The GitHub repository Ren-GT/Final contains a labelled image folder "Final" with 6 categories: corn cercospora leaf spot, corn northern leaf blight, pepper bacterial spot, potato early blight, potato late blight, potato healthy. Examples follow, each with its label.

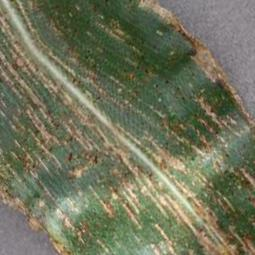
Label: corn cercospora leaf spot

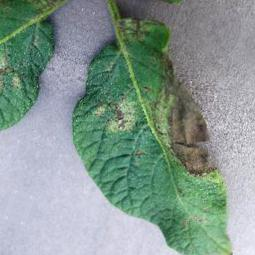
Label: potato late blight

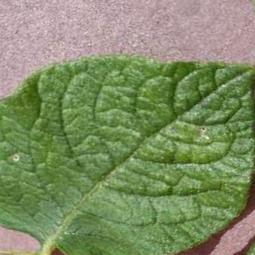
Label: potato healthy

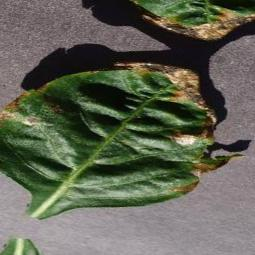
Label: pepper bacterial spot

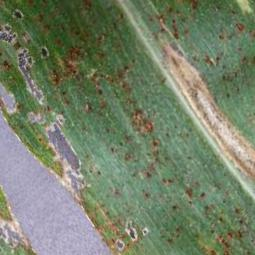
Label: corn northern leaf blight

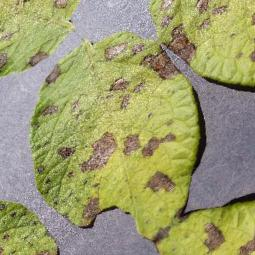
Label: potato early blight
